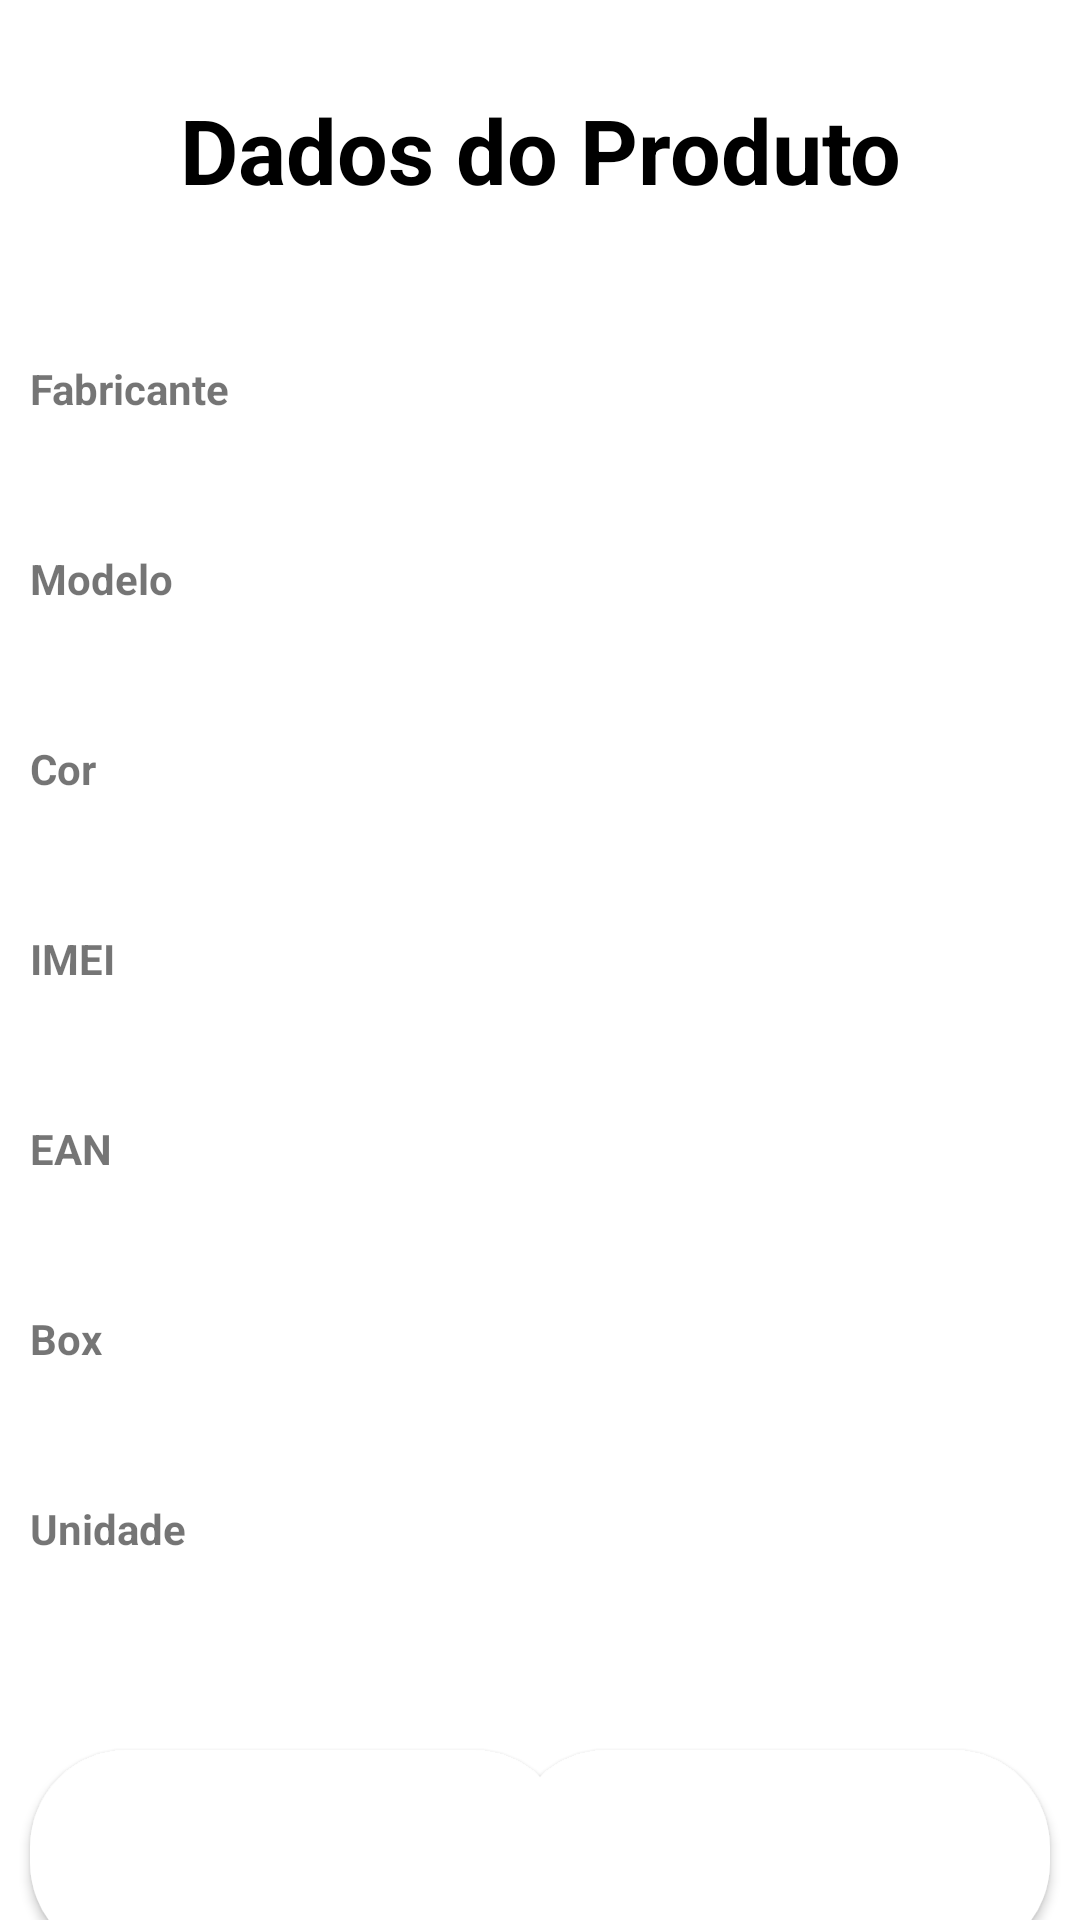

Produce the Android XML layout that renders to this screen, including the resource entries it uses.
<!-- AndroidManifest.xml: application theme Theme.InventoryControlV1 -->
<!-- res/layout/activity_registro_de_entrada.xml -->
<?xml version="1.0" encoding="utf-8"?>
<androidx.constraintlayout.widget.ConstraintLayout xmlns:android="http://schemas.android.com/apk/res/android"
    xmlns:app="http://schemas.android.com/apk/res-auto"
    xmlns:tools="http://schemas.android.com/tools"
    android:layout_width="match_parent"
    android:layout_height="match_parent"
    style="@style/Background"
    tools:context=".RegistroDeEntradaActivity">

    <TextView
        android:id="@+id/tvTelaDadosProdutoEntrada"
        style="@style/Label"
        android:layout_width="match_parent"
        android:textAlignment="center"
        android:layout_height="100dp"
        android:text="@string/tv_dados_do_produto"
        android:textSize="30sp"
        android:background="@color/white"
        app:layout_constraintTop_toTopOf="parent"
        tools:layout_editor_absoluteX="10dp">
    </TextView>

    <TextView
        android:id="@+id/tvLabelFabricanteEntrada"
        android:layout_width="match_parent"
        android:layout_height="wrap_content"
        android:text="@string/tv_dados_do_produto_fabricante"
        android:textStyle="bold"
        android:layout_marginTop="20dp"
        android:layout_marginStart="10dp"
        android:layout_marginEnd="10dp"
        app:layout_constraintTop_toBottomOf="@+id/tvTelaDadosProdutoEntrada">
    </TextView>

    <EditText
        android:id="@+id/edFabricanteEntrada"
        android:layout_width="match_parent"
        android:layout_height="wrap_content"
        android:background="@color/white"
        android:layout_marginStart="10dp"
        android:layout_marginEnd="10dp"
        app:layout_constraintTop_toBottomOf="@+id/tvLabelFabricanteEntrada">
    </EditText>

    <TextView
        android:id="@+id/tvLabelModeloEntrada"
        android:layout_width="match_parent"
        android:layout_height="wrap_content"
        android:layout_marginStart="10dp"
        android:layout_marginEnd="10dp"
        android:textStyle="bold"
        android:text="@string/tv_dados_do_produto_modelo"
        android:layout_marginTop="20dp"
        app:layout_constraintTop_toBottomOf="@+id/edFabricanteEntrada">
    </TextView>

    <EditText
        android:id="@+id/edModeloEntrada"
        android:layout_width="match_parent"
        android:layout_height="wrap_content"
        android:background="@color/white"
        android:layout_marginStart="10dp"
        android:layout_marginEnd="10dp"
        app:layout_constraintTop_toBottomOf="@+id/tvLabelModeloEntrada">
    </EditText>

    <TextView
        android:id="@+id/tvLabelCorEntrada"
        android:layout_width="match_parent"
        android:layout_height="wrap_content"
        android:layout_marginStart="10dp"
        android:layout_marginEnd="10dp"
        android:text="@string/tv_dados_do_produto_cor"
        android:textStyle="bold"
        android:layout_marginTop="20dp"
        app:layout_constraintTop_toBottomOf="@+id/edModeloEntrada">
    </TextView>

    <EditText
        android:id="@+id/edCorEntrada"
        android:layout_width="match_parent"
        android:layout_height="wrap_content"
        android:background="@color/white"
        android:layout_marginStart="10dp"
        android:layout_marginEnd="10dp"
        app:layout_constraintTop_toBottomOf="@+id/tvLabelCorEntrada">
    </EditText>

    <TextView
        android:id="@+id/tvLabelCodigoBarrasEntrada"
        android:layout_width="match_parent"
        android:layout_height="wrap_content"
        android:layout_marginStart="10dp"
        android:layout_marginEnd="10dp"
        android:textStyle="bold"
        android:text="@string/tv_dados_do_produto_imei"
        android:layout_marginTop="20dp"
        app:layout_constraintTop_toBottomOf="@+id/edCorEntrada">
    </TextView>

    <EditText
        android:id="@+id/edCodigoBarrasEntrada"
        android:layout_width="match_parent"
        android:layout_height="wrap_content"
        android:background="@color/white"
        android:layout_marginStart="10dp"
        android:layout_marginEnd="10dp"
        android:focusable="false"
        app:layout_constraintTop_toBottomOf="@+id/tvLabelCodigoBarrasEntrada">
    </EditText>

    <TextView
        android:id="@+id/tvLabelEanEntrada"
        android:layout_width="match_parent"
        android:layout_height="wrap_content"
        android:layout_marginStart="10dp"
        android:layout_marginEnd="10dp"
        android:textStyle="bold"
        android:text="EAN"
        android:layout_marginTop="20dp"
        app:layout_constraintTop_toBottomOf="@+id/edCodigoBarrasEntrada">
    </TextView>

    <EditText
        android:id="@+id/edEanEntrada"
        android:layout_width="match_parent"
        android:layout_height="wrap_content"
        android:background="@color/white"
        android:layout_marginStart="10dp"
        android:layout_marginEnd="10dp"
        android:focusable="false"
        app:layout_constraintTop_toBottomOf="@+id/tvLabelEanEntrada">
    </EditText>

    <TextView
        android:id="@+id/tvLabelBoxEntrada"
        android:layout_width="match_parent"
        android:layout_height="wrap_content"
        android:layout_marginStart="10dp"
        android:layout_marginEnd="10dp"
        android:textStyle="bold"
        android:text="Box"
        android:layout_marginTop="20dp"
        app:layout_constraintTop_toBottomOf="@+id/edEanEntrada">
    </TextView>

    <EditText
        android:id="@+id/edBoxEntrada"
        android:layout_width="match_parent"
        android:layout_height="wrap_content"
        android:background="@color/white"
        android:layout_marginStart="10dp"
        android:layout_marginEnd="10dp"
        android:focusable="false"
        app:layout_constraintTop_toBottomOf="@+id/tvLabelBoxEntrada">
    </EditText>

    <TextView
        android:id="@+id/tvLabelUnidadeEntrada"
        android:layout_width="match_parent"
        android:layout_height="wrap_content"
        android:layout_marginStart="10dp"
        android:layout_marginEnd="10dp"
        android:textStyle="bold"
        android:text="Unidade"
        android:layout_marginTop="20dp"
        app:layout_constraintTop_toBottomOf="@+id/edBoxEntrada">
    </TextView>

    <EditText
        android:id="@+id/edUnidadeEntrada"
        android:layout_width="match_parent"
        android:layout_height="wrap_content"
        android:background="@color/white"
        android:layout_marginStart="10dp"
        android:layout_marginEnd="10dp"
        android:focusable="false"
        app:layout_constraintTop_toBottomOf="@+id/tvLabelUnidadeEntrada">
    </EditText>

    <Button
        android:id="@+id/button_registrar_entrada"
        style="@style/Button"
        android:layout_width="180dp"
        android:layout_height="70dp"
        android:text="@string/button_entrar"
        android:textAllCaps="false"
        android:layout_marginTop="40dp"
        app:layout_constraintStart_toStartOf="@id/edUnidadeEntrada"
        app:layout_constraintTop_toBottomOf="@+id/edUnidadeEntrada">
    </Button>

    <Button
        android:id="@+id/button_cancela_entrada"
        style="@style/Button"
        android:layout_width="180dp"
        android:layout_height="70dp"
        android:text="@string/bt_dados_do_produto_cancelar"
        android:textAllCaps="false"
        android:layout_marginTop="40dp"
        app:layout_constraintTop_toBottomOf="@+id/edUnidadeEntrada"
        app:layout_constraintEnd_toEndOf="@id/edUnidadeEntrada">
    </Button>

</androidx.constraintlayout.widget.ConstraintLayout>
<!-- resources referenced by this layout -->
<resources>
  <color name="white">#FFFFFFFF</color>
  <string name="bt_dados_do_produto_cancelar">Cancelar</string>
  <string name="button_entrar">Registrar Entrada</string>
  <string name="tv_dados_do_produto">Dados do Produto</string>
  <string name="tv_dados_do_produto_cor">Cor</string>
  <string name="tv_dados_do_produto_fabricante">Fabricante</string>
  <string name="tv_dados_do_produto_imei">IMEI</string>
  <string name="tv_dados_do_produto_modelo">Modelo</string>
  <style name="Background">
          <item name="android:background">@color/white</item>
      </style>
  <style name="Button">
          <item name="android:layout_width">match_parent</item>
          <item name="android:layout_height">wrap_content</item>
          <item name="android:layout_marginTop">@dimen/margin_default</item>
          <item name="android:layout_marginBottom">@dimen/margin_default</item>
          <item name="android:textColor">@color/colorTextButton</item>
          <item name="android:textSize">20dp</item>
          <item name="android:background">@drawable/rounded_button</item>
      </style>
  <style name="Label">
          <item name="android:layout_width">match_parent</item>
          <item name="android:layout_height">wrap_content</item>
          <item name="android:gravity">center</item>
          <item name="android:maxLines">5</item>
          <item name="android:minLines">5</item>
          <item name="android:textColor">@color/colorLabel</item>
          <item name="android:textSize">@dimen/label_font_size</item>
          
          <item name="android:textStyle">bold</item>
          <item name="colorPrimary">@color/colorPrimary</item>
      </style>
  <style name="Theme.InventoryControlV1" parent="Theme.MaterialComponents.Light.DarkActionBar">
          
          <item name="colorPrimary">@color/colorPrimary</item>
          <item name="colorPrimaryVariant">@color/colorPrimaryDark</item>
          <item name="colorOnPrimary">@color/white</item>
          
          <item name="colorSecondary">@color/colorAccent</item>
          <item name="colorSecondaryVariant">@color/teal_700</item>
          <item name="colorOnSecondary">@color/black</item>
          
          <item name="android:statusBarColor">?attr/colorPrimaryVariant</item>
          
          <item name="backgroundColor">@color/white</item>
      </style>
  <dimen name="margin_default">16dp</dimen>
  <color name="colorTextButton">#FFFFFF</color>
  <color name="colorLabel">#000000</color>
  <dimen name="label_font_size">22sp</dimen>
  <color name="colorPrimary">#231b50</color>
  <color name="colorPrimaryDark">#231b50</color>
  <color name="colorAccent">#D81B60</color>
  <color name="teal_700">#FF018786</color>
  <color name="black">#FF000000</color>
  <color name="colorBgButtonPressed">#EEE</color>
  <dimen name="rounded_button_stroke_width">1dp</dimen>
  <dimen name="rounded_button_radius">32dp</dimen>
  <dimen name="rounded_button_padding">10dp</dimen>
  <color name="colorBgButton">#FFF</color>
</resources>
